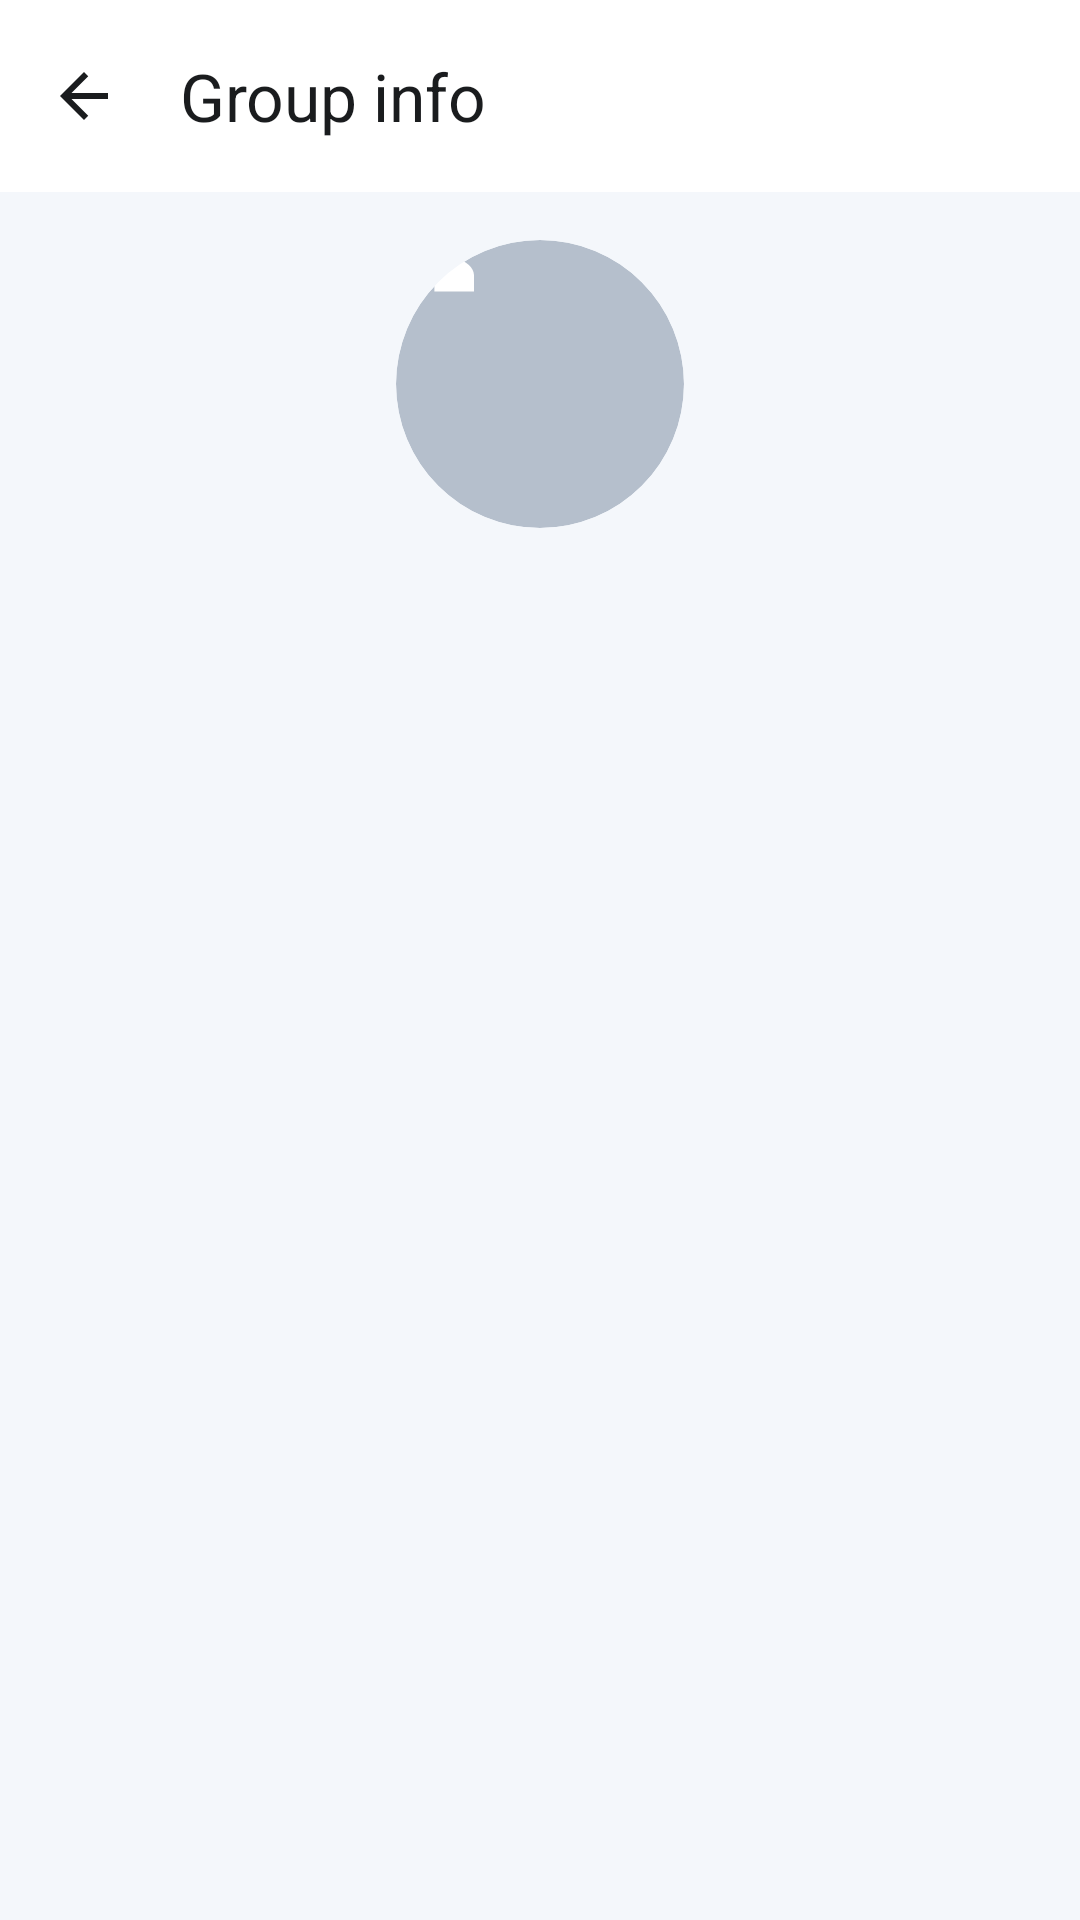

This screen was rendered from an Android layout file. Write that file and the resources it references.
<!-- AndroidManifest.xml: application theme Theme.ConnectHub -->
<!-- res/layout/activity_group_info.xml -->
<?xml version="1.0" encoding="utf-8"?>
<LinearLayout xmlns:android="http://schemas.android.com/apk/res/android"
    xmlns:app="http://schemas.android.com/apk/res-auto"
    android:layout_width="match_parent"
    android:layout_height="match_parent"
    android:orientation="vertical">

    <com.google.android.material.appbar.MaterialToolbar
        android:id="@+id/toolbar"
        style="@style/Widget.ConnectHub.Toolbar"
        android:layout_width="match_parent"
        android:layout_height="?attr/actionBarSize"
        app:navigationIcon="@drawable/ic_arrow_back"
        app:title="Group info" />

    <LinearLayout
        android:layout_width="match_parent"
        android:layout_height="wrap_content"
        android:gravity="center_horizontal"
        android:orientation="vertical"
        android:paddingVertical="16dp">

        <com.google.android.material.imageview.ShapeableImageView
            android:id="@+id/imgGroup"
            android:layout_width="96dp"
            android:layout_height="96dp"
            android:contentDescription="Group photo"
            android:scaleType="centerCrop"
            android:src="@drawable/ic_group_avatar"
            app:shapeAppearanceOverlay="@style/CircleImage" />

        <TextView
            android:id="@+id/tvGroupName"
            android:layout_width="wrap_content"
            android:layout_height="wrap_content"
            android:layout_marginTop="12dp"
            android:textColor="?attr/colorOnSurface"
            android:textSize="22sp"
            android:textStyle="bold" />

        <TextView
            android:id="@+id/tvMembersCount"
            android:layout_width="wrap_content"
            android:layout_height="wrap_content"
            android:textColor="?attr/colorOnSurfaceVariant"
            android:textSize="14sp" />
    </LinearLayout>

    <androidx.recyclerview.widget.RecyclerView
        android:id="@+id/recyclerMembers"
        android:layout_width="match_parent"
        android:layout_height="0dp"
        android:layout_weight="1" />

    <com.google.android.material.button.MaterialButton
        android:id="@+id/btnAddMember"
        style="@style/Widget.Material3.Button.TonalButton"
        android:layout_width="match_parent"
        android:layout_height="wrap_content"
        android:layout_marginHorizontal="16dp"
        android:layout_marginTop="8dp"
        android:text="Add member"
        android:visibility="gone" />

    <com.google.android.material.button.MaterialButton
        android:id="@+id/btnLeaveGroup"
        style="@style/Widget.Material3.Button.OutlinedButton"
        android:layout_width="match_parent"
        android:layout_height="wrap_content"
        android:layout_margin="16dp"
        android:text="Leave group"
        android:textColor="?attr/colorError"
        android:visibility="gone" />
</LinearLayout>
<!-- resources referenced by this layout -->
<resources>
  <!-- drawable ic_arrow_back (drawable) -->
  <vector xmlns:android="http://schemas.android.com/apk/res/android"
      android:width="24dp"
      android:height="24dp"
      android:tint="?attr/colorControlNormal"
      android:viewportWidth="24"
      android:viewportHeight="24">
      <path
          android:fillColor="#FF000000"
          android:pathData="M20,11H7.83l5.59,-5.59L12,4l-8,8 8,8 1.41,-1.41L7.83,13H20v-2z" />
  </vector>
  <!-- drawable ic_group_avatar (drawable) -->
  <vector xmlns:android="http://schemas.android.com/apk/res/android"
      android:width="96dp"
      android:height="96dp"
      android:viewportWidth="96"
      android:viewportHeight="96">
      <path
          android:fillColor="@color/avatar_background"
          android:pathData="M48,48m-48,0a48,48 0 1,1 96,0a48,48 0 1,1 -96,0" />
      <group
          android:scaleX="2.2"
          android:scaleY="2.2"
          android:translateX="-24.6"
          android:translateY="-24.6">
          <path
              android:fillColor="#FFFFFFFF"
              android:pathData="M16,11c1.66,0 2.99,-1.34 2.99,-3S17.66,5 16,5c-1.66,0 -3,1.34 -3,3s1.34,3 3,3zM8,11c1.66,0 2.99,-1.34 2.99,-3S9.66,5 8,5C6.34,5 5,6.34 5,8s1.34,3 3,3zM8,13c-2.33,0 -7,1.17 -7,3.5L1,19h14v-2.5c0,-2.33 -4.67,-3.5 -7,-3.5zM16,13c-0.29,0 -0.62,0.02 -0.97,0.05 1.16,0.84 1.97,1.97 1.97,3.45L17,19h6v-2.5c0,-2.33 -4.67,-3.5 -7,-3.5z" />
      </group>
  </vector>
  <style name="CircleImage">
          <item name="cornerFamily">rounded</item>
          <item name="cornerSize">50%</item>
      </style>
  <style name="Widget.ConnectHub.Toolbar" parent="Widget.Material3.Toolbar">
          <item name="android:background">?attr/colorSurface</item>
          <item name="titleTextColor">?attr/colorOnSurface</item>
          <item name="navigationIconTint">?attr/colorOnSurface</item>
      </style>
  <style name="Theme.ConnectHub" parent="Base.Theme.ConnectHub" />
  <color name="avatar_background">#B5BFCC</color>
  <color name="brand_primary">#1E5AA8</color>
  <color name="brand_on_primary">#FFFFFF</color>
  <color name="brand_primary_container">#D6E3FF</color>
  <color name="brand_on_primary_container">#001B3E</color>
  <color name="brand_secondary">#B84E00</color>
  <color name="brand_on_secondary">#FFFFFF</color>
  <color name="brand_secondary_container">#FFDBC8</color>
  <color name="brand_on_secondary_container">#341100</color>
  <color name="brand_tertiary">#146A64</color>
  <color name="brand_on_tertiary">#FFFFFF</color>
  <color name="app_background">#F4F7FB</color>
  <color name="app_on_surface">#1A1C1E</color>
  <color name="app_surface">#FFFFFF</color>
  <color name="app_surface_variant">#E3E9F1</color>
  <color name="app_on_surface_variant">#5A6270</color>
  <color name="app_outline">#C5CCD6</color>
  <color name="app_error">#BA1A1A</color>
</resources>
